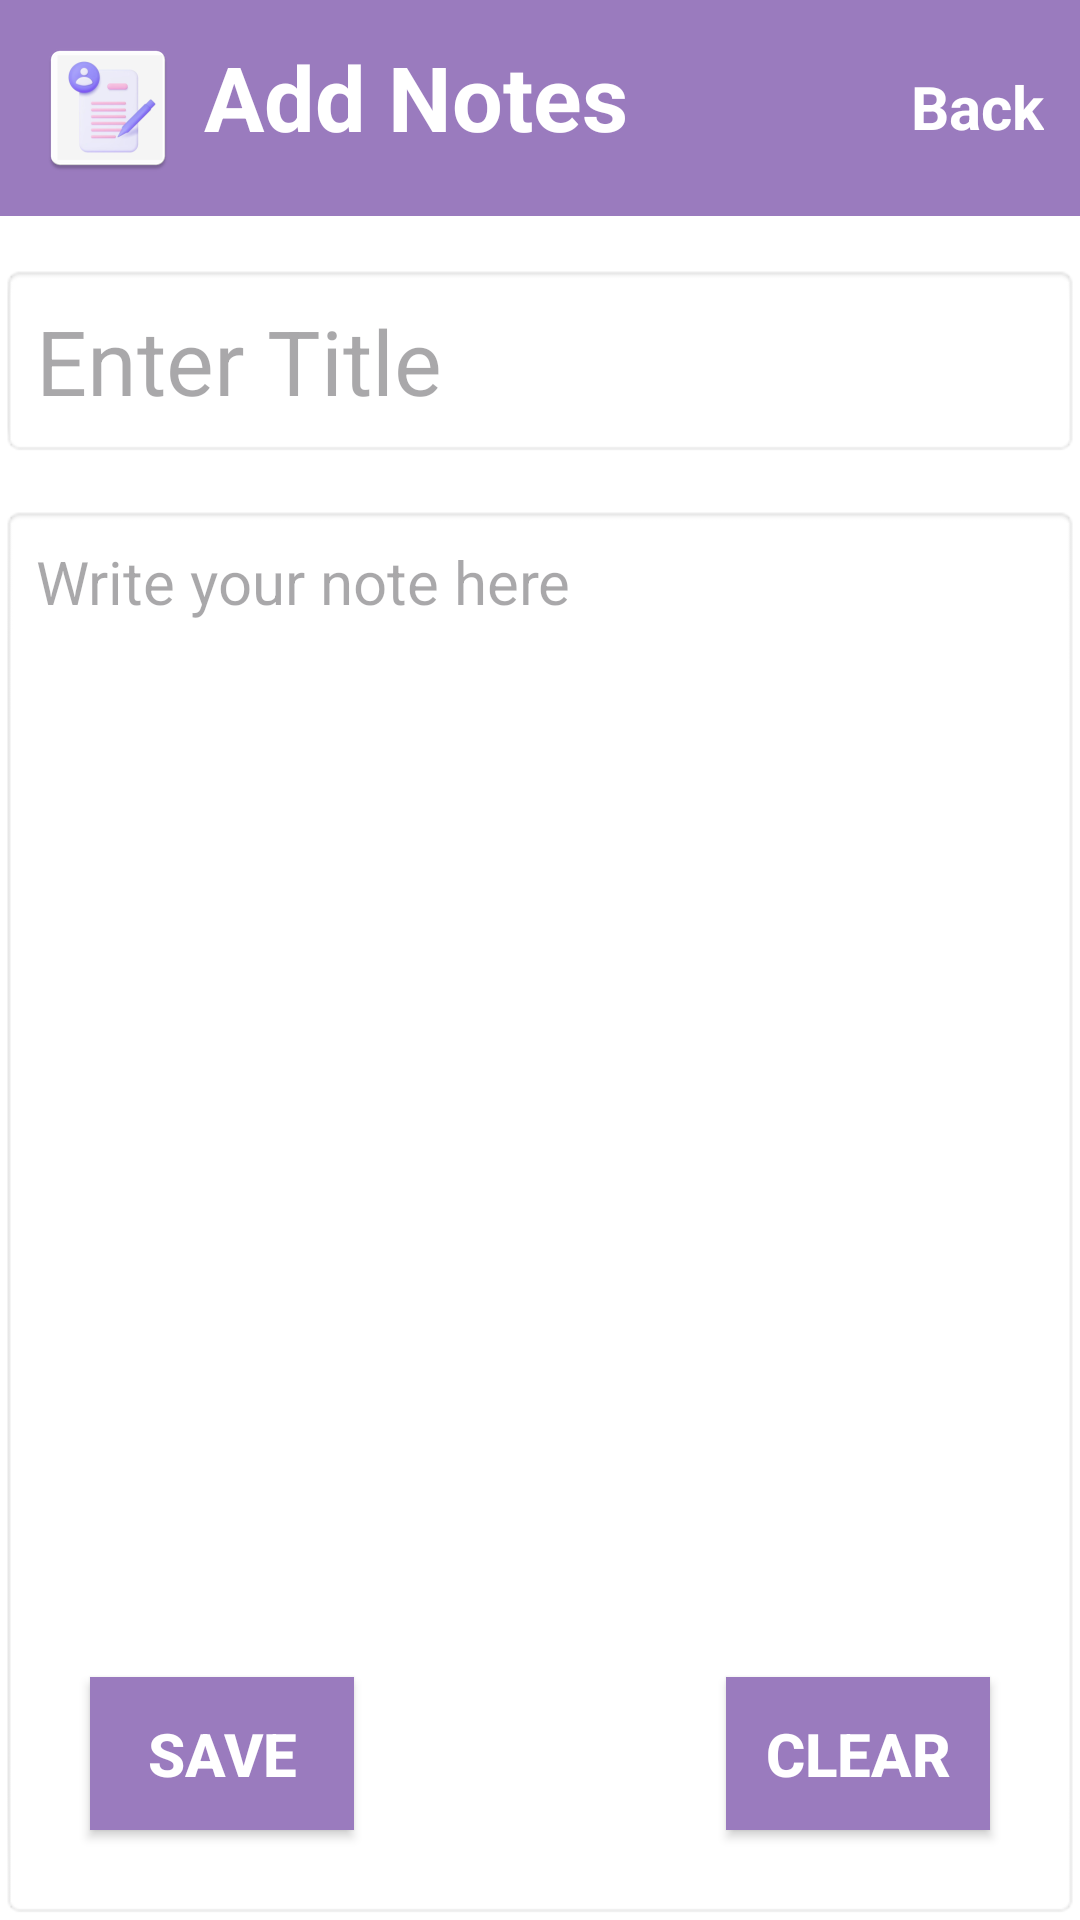

Reconstruct the res/layout file that produces this screen, plus the resources it refers to.
<!-- AndroidManifest.xml: application theme Theme.Chronocrafttt -->
<!-- res/layout/activity_notes.xml -->
<RelativeLayout
    xmlns:android="http://schemas.android.com/apk/res/android"
    xmlns:app="http://schemas.android.com/apk/res-auto"
    android:layout_width="match_parent"
    android:layout_height="match_parent"
    android:background="@color/white">

    <RelativeLayout
        android:layout_width="wrap_content"
        android:layout_height="wrap_content"
        android:background="#9A7BBE"
        android:padding="12dp"
        android:gravity="center_vertical"
        android:paddingBottom="20dp"
        android:id="@+id/taskbar">

        
        <ImageView
            android:id="@+id/imgLogo"
            android:layout_width="48dp"
            android:layout_height="48dp"
            android:src="@mipmap/ic_launcher" />

        
        <TextView
            android:id="@+id/btnBack"
            android:layout_width="wrap_content"
            android:layout_height="wrap_content"
            android:text="@string/btn_back"
            android:textColor="@color/white"
            android:textSize="20sp"
            android:paddingTop="10dp"
            android:textStyle="bold"
            android:contentDescription="@string/btn_back"
            app:tint="@android:color/white"
            android:layout_alignParentRight="true"/>

        
        <TextView
            android:id="@+id/tvAppName"
            android:layout_width="wrap_content"
            android:layout_height="wrap_content"
            android:layout_toRightOf="@id/imgLogo"
            android:text="@string/app_name_add_notes"
            android:textSize="30sp"
            android:textStyle="bold"
            android:textColor="@color/white"
            android:layout_marginStart="8dp"/>
    </RelativeLayout>

    
    <EditText
        android:id="@+id/etNoteTitle"
        android:layout_width="match_parent"
        android:layout_height="wrap_content"
        android:layout_below="@id/taskbar"
        android:layout_marginTop="16dp"
        android:textColor="@color/black"
        android:hint="@string/hint_note_title"
        android:padding="12dp"
        android:background="@android:drawable/editbox_background"
        android:textSize="30sp" />

    
    <EditText
        android:id="@+id/etNoteContent"
        android:layout_width="match_parent"
        android:layout_height="0dp"
        android:layout_below="@id/etNoteTitle"
        android:layout_above="@id/buttonLayout"
        android:layout_marginTop="16dp"
        android:hint="@string/hint_note_content"
        android:textColor="@color/black"
        android:gravity="top"
        android:padding="12dp"
        android:background="@android:drawable/editbox_background"
        android:textSize="20sp"
        android:scrollbars="vertical"
        android:overScrollMode="ifContentScrolls"
        android:inputType="textMultiLine"
        android:scrollHorizontally="false"
        android:imeOptions="flagNoEnterAction"
        android:singleLine="false" />

    
    <RelativeLayout
        android:layout_width="wrap_content"
        android:layout_height="wrap_content"
        android:id="@+id/buttonLayout"
        android:layout_alignParentBottom="true"
        android:weightSum="2"/>

    <Button
        android:id="@+id/btnSaveNote"
        android:layout_width="wrap_content"
        android:layout_height="wrap_content"
        android:text="@string/btn_save_note"
        android:background="#9A7BBE"
        android:padding="12dp"
        android:layout_margin="30dp"
        android:textColor="@color/white"
        android:textSize="20sp"
        android:textStyle="bold"
        android:layout_alignParentBottom="true"
        android:layout_alignParentLeft="true" />

    <Button
        android:id="@+id/btnClearNote"
        android:layout_width="wrap_content"
        android:layout_height="wrap_content"
        android:text="@string/btn_clear_note"
        android:background="#9A7BBE"
        android:textColor="@color/white"
        android:padding="12dp"
        android:layout_margin="30dp"
        android:textSize="20sp"
        android:textStyle="bold"
        android:layout_alignParentBottom="true"
        android:layout_alignParentRight="true" />
</RelativeLayout>
<!-- resources referenced by this layout -->
<resources>
  <color name="black">#FF000000</color>
  <color name="white">#FFFFFFFF</color>
  <!-- mipmap ic_launcher: webp bitmap (mipmap-hdpi, 2276 bytes) -->
  <string name="app_name_add_notes">Add Notes</string>
  <string name="btn_back">Back</string>
  <string name="btn_clear_note">Clear</string>
  <string name="btn_save_note">Save</string>
  <string name="hint_note_content">Write your note here</string>
  <string name="hint_note_title">Enter Title</string>
  <style name="Theme.Chronocrafttt" parent="Base.Theme.Chronocrafttt" />
  <style name="Base.Theme.Chronocrafttt" parent="Theme.Material3.DayNight.NoActionBar">
          <item name="android:windowBackground">@color/white</item>
      </style>
</resources>
